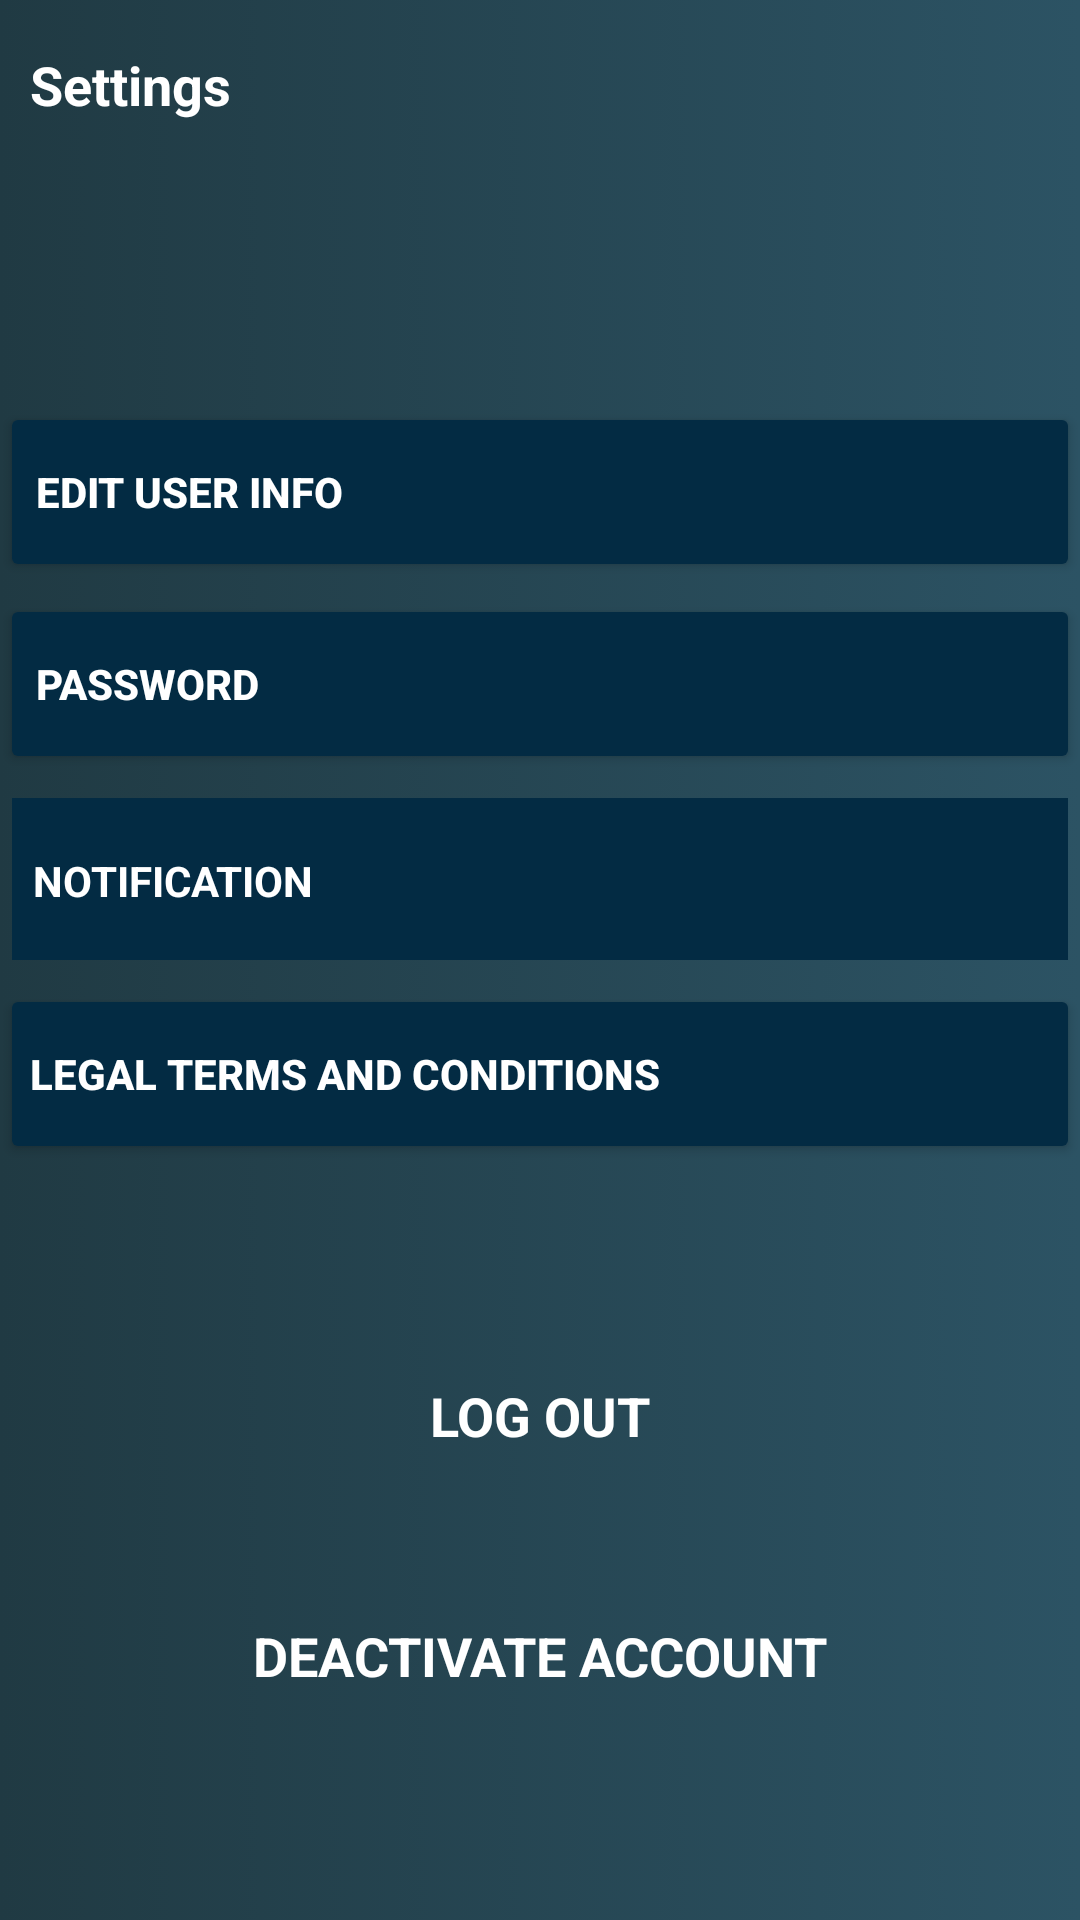

Android layout source for this screen:
<!-- AndroidManifest.xml: application theme AppTheme -->
<!-- res/layout/settings_activity.xml -->
<?xml version="1.0" encoding="utf-8"?>
<android.support.constraint.ConstraintLayout
    xmlns:android="http://schemas.android.com/apk/res/android"
    xmlns:app="http://schemas.android.com/apk/res-auto"
    xmlns:tools="http://schemas.android.com/tools"
    android:layout_width="match_parent"
    android:layout_height="match_parent"
    android:background="@drawable/gradiant">


    <Button
        android:id="@+id/btn_user_setting"
        android:layout_width="0dp"
        android:layout_height="60dp"
        android:layout_marginTop="8dp"
        android:layout_marginBottom="4dp"
        android:backgroundTint="@color/colorPrimaryDark"
        android:text="Edit User Info"
        android:textAlignment="viewStart"
        android:textColor="@android:color/white"
        android:textStyle="bold"
        app:layout_constraintBottom_toTopOf="@+id/btn_password_change"
        app:layout_constraintEnd_toEndOf="parent"
        app:layout_constraintStart_toStartOf="parent"
        app:layout_constraintTop_toBottomOf="@+id/textView8"
        app:layout_constraintVertical_bias="1.0" />


    <Button
        android:id="@+id/btn_password_change"
        android:layout_width="0dp"
        android:layout_height="60dp"
        android:layout_marginBottom="8dp"
        android:backgroundTint="@color/colorPrimaryDark"
        android:text="Password"
        android:textAlignment="viewStart"
        android:textColor="@android:color/white"
        android:textStyle="bold"
        app:layout_constraintBottom_toTopOf="@+id/textView2"
        app:layout_constraintEnd_toEndOf="parent"
        app:layout_constraintStart_toStartOf="parent" />

    <TextView
        android:id="@+id/textView2"
        android:layout_width="0dp"
        android:layout_height="54dp"
        android:layout_marginStart="4dp"
        android:layout_marginEnd="4dp"
        android:layout_marginBottom="8dp"
        android:background="@color/colorPrimaryDark"
        android:paddingLeft="7dp"
        android:paddingTop="18dp"
        android:text="NOTIFICATION"
        android:textAlignment="viewStart"
        android:textColor="@android:color/white"
        android:textSize="14sp"
        android:textStyle="bold"
        app:layout_constraintBottom_toTopOf="@+id/btn_legal_doc"
        app:layout_constraintEnd_toEndOf="parent"
        app:layout_constraintHorizontal_bias="0.0"
        app:layout_constraintStart_toStartOf="parent" />


    <Button
        android:id="@+id/btn_legal_doc"
        android:layout_width="0dp"
        android:layout_height="60dp"
        android:layout_marginBottom="60dp"
        android:backgroundTint="@color/colorPrimaryDark"
        android:paddingLeft="10dp"
        android:text="Legal Terms and Conditions"
        android:textAlignment="viewStart"
        android:textColor="@android:color/white"
        android:textStyle="bold"
        app:layout_constraintBottom_toTopOf="@+id/btn_logout"
        app:layout_constraintEnd_toEndOf="parent"
        app:layout_constraintStart_toStartOf="parent" />

    <Button
        android:id="@+id/btn_logout"
        android:layout_width="wrap_content"
        android:layout_height="wrap_content"
        android:layout_marginStart="8dp"
        android:layout_marginEnd="8dp"
        android:layout_marginBottom="32dp"
        android:background="@color/transparent"
        android:fontFamily="sans-serif"
        android:text="Log Out"
        android:textAllCaps="true"
        android:textColor="@color/white"
        android:textSize="18sp"
        android:textStyle="bold"
        app:layout_constraintBottom_toTopOf="@+id/btn_deactivate"
        app:layout_constraintEnd_toEndOf="parent"
        app:layout_constraintStart_toStartOf="parent" />

    <Button
        android:id="@+id/btn_deactivate"
        android:layout_width="wrap_content"
        android:layout_height="wrap_content"
        android:layout_marginStart="8dp"
        android:layout_marginEnd="8dp"
        android:layout_marginBottom="64dp"
        android:background="@color/transparent"
        android:fontFamily="sans-serif"

        android:text="Deactivate Account"
        android:textAllCaps="true"
        android:textColor="@color/white"
        android:textSize="18sp"
        android:textStyle="bold"
        app:layout_constraintBottom_toBottomOf="parent"
        app:layout_constraintEnd_toEndOf="parent"
        app:layout_constraintHorizontal_bias="0.502"
        app:layout_constraintStart_toStartOf="parent" />

    <TextView
        android:id="@+id/textView8"
        android:layout_width="0dp"
        android:layout_height="wrap_content"
        android:layout_marginTop="16dp"
        android:text="Settings"
        android:textColor="@color/white"
        android:textSize="18sp"
        android:textStyle="bold"
        android:paddingLeft="10dp"
        app:layout_constraintEnd_toEndOf="parent"
        app:layout_constraintHorizontal_bias="0.0"
        app:layout_constraintStart_toStartOf="parent"
        app:layout_constraintTop_toTopOf="parent" />

</android.support.constraint.ConstraintLayout>
<!-- resources referenced by this layout -->
<resources>
  <color name="colorPrimaryDark">#032B43</color>
  <color name="transparent">#00000000</color>
  <color name="white">#FFFFFF</color>
  <!-- drawable gradiant (drawable) -->
  <?xml version="1.0" encoding="utf-8"?>
  <selector xmlns:android="http://schemas.android.com/apk/res/android">
      <item><shape> <gradient
          android:angle="180"
  
          android:endColor="#203A43"
          android:startColor="#2C5364"
          android:type="linear"
          /></shape>
      </item>
  </selector>
  <style name="AppTheme" parent="Theme.AppCompat.Light.NoActionBar">
          
          <item name="colorPrimary">@color/colorPrimary</item>
          <item name="colorPrimaryDark">@color/colorPrimaryDark</item>
          <item name="colorAccent">@color/colorAccent</item>
          <item name="android:windowAnimationStyle">@style/CustomActivityAnimation</item>
      </style>
  <color name="colorPrimary">#3E4F5F</color>
  <color name="colorAccent">#3E4F5F</color>
  <style name="CustomActivityAnimation" parent="@android:style/Animation.Activity">
          <item name="android:activityOpenEnterAnimation">@anim/slide_in_right</item>
          <item name="android:activityOpenExitAnimation">@anim/slide_out_left</item>
          <item name="android:activityCloseEnterAnimation">@anim/slide_in_left</item>
          <item name="android:activityCloseExitAnimation">@anim/slide_out_right</item>
      </style>
</resources>
